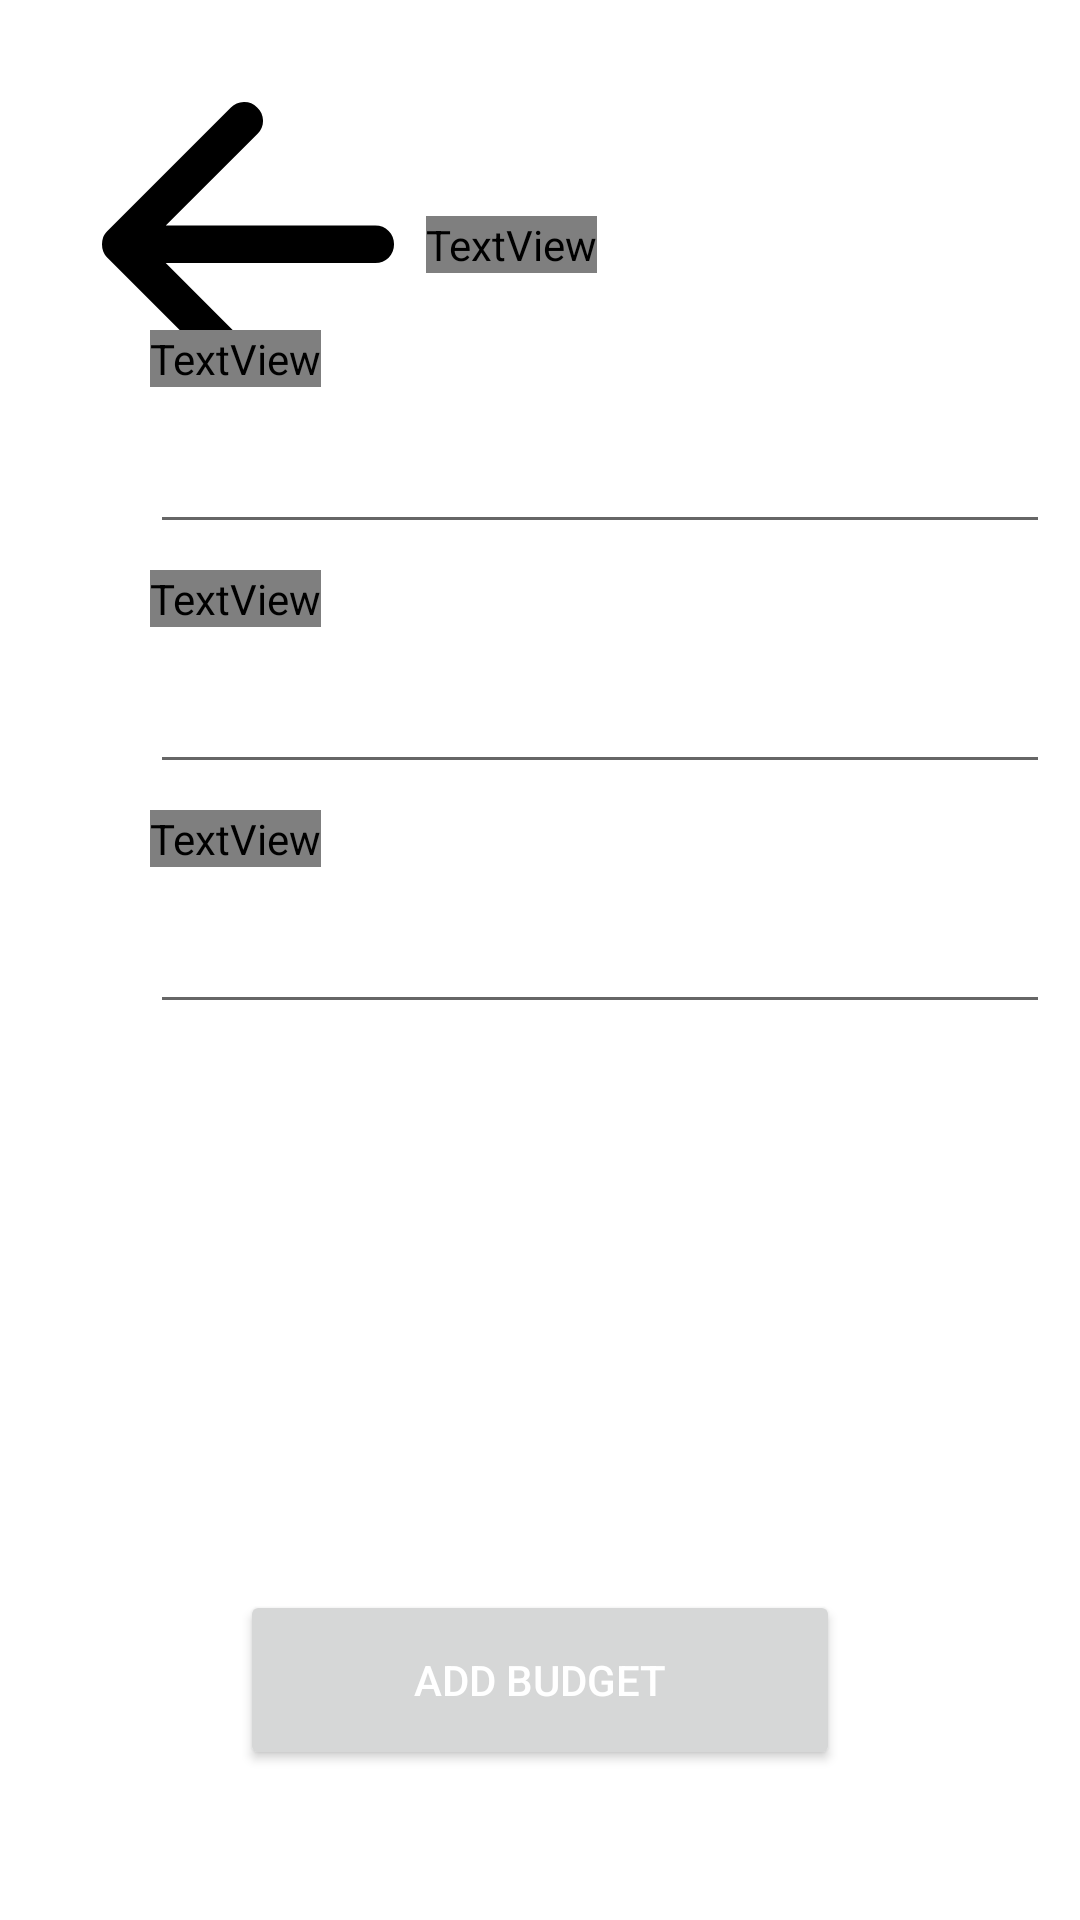

The Android layout XML behind this screen, and the referenced resources:
<!-- AndroidManifest.xml: application theme Theme.Hikost -->
<!-- res/layout/activity_add_special_budget.xml -->
<?xml version="1.0" encoding="utf-8"?>
<androidx.constraintlayout.widget.ConstraintLayout xmlns:android="http://schemas.android.com/apk/res/android"
    xmlns:app="http://schemas.android.com/apk/res-auto"
    xmlns:tools="http://schemas.android.com/tools"
    android:layout_width="match_parent"
    android:layout_height="match_parent"
    tools:context=".add_special_budget">

    <LinearLayout
        android:id="@+id/label1"
        android:layout_width="wrap_content"
        android:layout_height="wrap_content"
        android:orientation="horizontal"
        android:gravity="center"
        android:layout_margin="@dimen/margin_general"
        android:padding="@dimen/padding_balance"
        app:layout_constraintTop_toTopOf="parent"
        app:layout_constraintLeft_toLeftOf="parent"
        >
        <ImageButton
            android:id="@+id/back"
            android:layout_width="wrap_content"
            android:layout_height="wrap_content"
            app:layout_constraintTop_toTopOf="parent"
            app:layout_constraintLeft_toLeftOf="parent"
            android:src="@drawable/ic_back"
            android:layout_margin="10dp"
            android:background="@null"
            android:onClick="intoBudgeting"
            />
        <TextView
            android:layout_width="wrap_content"
            android:layout_height="wrap_content"
            app:layout_constraintTop_toTopOf="parent"
            app:layout_constraintLeft_toLeftOf="@id/back"
            android:text="Add Special Budget"
            android:fontFamily="@font/montserrat_bold"
            android:textSize="@dimen/sz_very_large"
            android:textColor="@color/black"
            />
    </LinearLayout>

    <TextView
        android:id="@+id/title_label"
        app:layout_constraintTop_toTopOf="@id/label1"
        app:layout_constraintLeft_toLeftOf="parent"
        android:layout_width="wrap_content"
        android:layout_height="wrap_content"
        android:layout_marginTop="100dp"
        android:layout_marginLeft="50dp"
        android:text="Title"
        android:fontFamily="@font/montserrat_bold"
        android:textSize="@dimen/sz_large"
        android:textColor="@color/black"
        />

    <EditText
        android:id="@+id/title_input"
        android:layout_width="300dp"
        android:layout_height="wrap_content"
        app:layout_constraintTop_toTopOf="@id/title_label"
        app:layout_constraintLeft_toLeftOf="parent"
        android:layout_marginTop="30dp"
        android:layout_marginLeft="50dp"
        />

    <TextView
        android:id="@+id/description_label"
        app:layout_constraintTop_toTopOf="@id/title_input"
        app:layout_constraintLeft_toLeftOf="parent"
        android:layout_width="wrap_content"
        android:layout_height="wrap_content"
        android:layout_marginTop="50dp"
        android:layout_marginLeft="50dp"
        android:text="Description"
        android:fontFamily="@font/montserrat_bold"
        android:textSize="@dimen/sz_large"
        android:textColor="@color/black"
        />

    <EditText
        android:id="@+id/description_input"
        android:layout_width="300dp"
        android:layout_height="wrap_content"
        app:layout_constraintTop_toTopOf="@id/description_label"
        app:layout_constraintLeft_toLeftOf="parent"
        android:layout_marginTop="30dp"
        android:layout_marginLeft="50dp"
        />

    <TextView
        android:id="@+id/budget_label"
        app:layout_constraintTop_toTopOf="@id/description_input"
        app:layout_constraintLeft_toLeftOf="parent"
        android:layout_width="wrap_content"
        android:layout_height="wrap_content"
        android:layout_marginTop="50dp"
        android:layout_marginLeft="50dp"
        android:text="Budget"
        android:fontFamily="@font/montserrat_bold"
        android:textSize="@dimen/sz_large"
        android:textColor="@color/black"
        />

    <EditText
        android:id="@+id/budget_input"
        android:layout_width="300dp"
        android:layout_height="wrap_content"
        app:layout_constraintTop_toTopOf="@id/budget_label"
        app:layout_constraintLeft_toLeftOf="parent"
        android:layout_marginTop="30dp"
        android:layout_marginLeft="50dp"
        />

    <Button
        android:layout_width="200dp"
        android:layout_height="60dp"
        app:layout_constraintBottom_toBottomOf="parent"
        app:layout_constraintLeft_toLeftOf="parent"
        app:layout_constraintRight_toRightOf="parent"
        android:text="Add Budget"
        android:layout_marginBottom="50dp"
        android:textColor="@color/white"
        android:onClick="submit"
        />



</androidx.constraintlayout.widget.ConstraintLayout>
<!-- resources referenced by this layout -->
<resources>
  <color name="black">#1E1E1E</color>
  <color name="white">#FFFFFFFF</color>
  <dimen name="margin_general">10dp</dimen>
  <dimen name="padding_balance">14dp</dimen>
  <dimen name="sz_large">16sp</dimen>
  <dimen name="sz_very_large">20sp</dimen>
  <!-- drawable ic_back (drawable) -->
  <vector xmlns:android="http://schemas.android.com/apk/res/android"
      android:width="98dp"
      android:height="95dp"
      android:viewportWidth="98"
      android:viewportHeight="95">
    <path
        android:pathData="M42.969,93.053L1.719,51.803C1.094,51.178 0.65,50.501 0.387,49.772C0.129,49.042 0,48.261 0,47.428C0,46.595 0.129,45.813 0.387,45.084C0.65,44.355 1.094,43.678 1.719,43.053L42.969,1.803C44.115,0.657 45.546,0.057 47.263,0.003C48.983,-0.047 50.469,0.553 51.719,1.803C52.969,2.949 53.621,4.38 53.675,6.097C53.725,7.817 53.125,9.303 51.875,10.553L21.25,41.178H91.094C92.865,41.178 94.35,41.776 95.55,42.972C96.746,44.172 97.344,45.657 97.344,47.428C97.344,49.199 96.746,50.682 95.55,51.878C94.35,53.078 92.865,53.678 91.094,53.678H21.25L51.875,84.303C53.021,85.449 53.621,86.907 53.675,88.678C53.725,90.449 53.125,91.907 51.875,93.053C50.729,94.303 49.271,94.928 47.5,94.928C45.729,94.928 44.219,94.303 42.969,93.053Z"
        android:fillColor="#000000"/>
  </vector>
  <style name="Theme.Hikost" parent="Theme.MaterialComponents.DayNight.DarkActionBar">
          
          <item name="colorPrimary">@color/purple_500</item>
          <item name="colorPrimaryVariant">@color/purple_700</item>
          <item name="colorOnPrimary">@color/white</item>
          
          <item name="colorSecondary">@color/teal_200</item>
          <item name="colorSecondaryVariant">@color/teal_700</item>
          <item name="colorOnSecondary">@color/black</item>
          
          <item name="android:statusBarColor">?attr/colorPrimaryVariant</item>
          
      </style>
  <color name="purple_500">#FF6200EE</color>
  <color name="purple_700">#FF3700B3</color>
  <color name="teal_200">#FF03DAC5</color>
  <color name="teal_700">#FF018786</color>
</resources>
